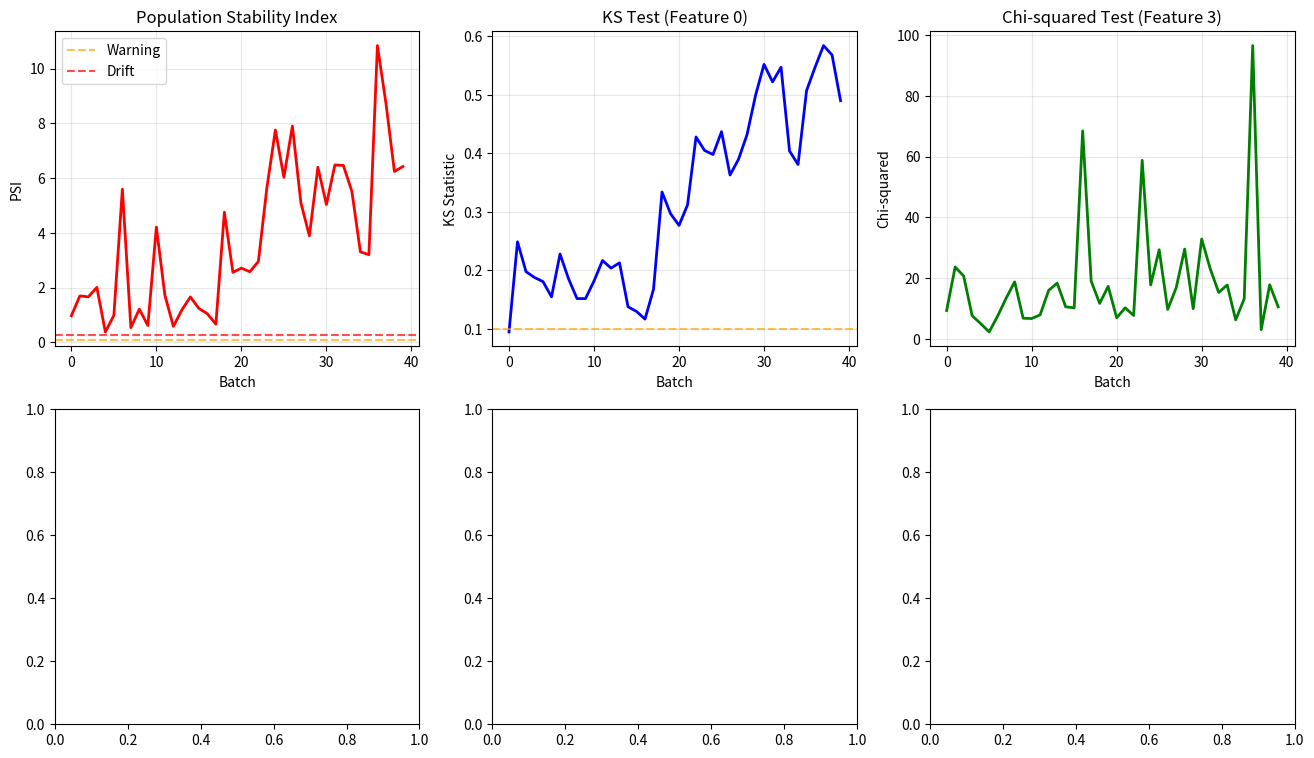

Write Python code to recreate this figure. (Note: this script raises an exception after producing the figure.)
"""
12.09: ML Monitoring Platform
Monitor model predictions, detect data/concept drift,
track performance, and generate alerts with a dashboard.
"""

import numpy as np
import matplotlib.pyplot as plt
from typing import List, Dict, Optional, Tuple
from scipy import stats
from datetime import datetime, timedelta
import json


# ─────────────────────────────────────────────
# Data Generation (simulated production)
# ─────────────────────────────────────────────

def generate_reference_data(n: int = 1000, n_features: int = 8, seed: int = 42) -> np.ndarray:
    """Generate reference (training) data distribution."""
    np.random.seed(seed)
    data = np.random.randn(n, n_features).astype(np.float64)
    # Add some structure
    data[:, 0] = data[:, 0] * 2 + 1  # feature 0: mean=1, std=2
    data[:, 1] = np.random.exponential(2, n)  # feature 1: exponential
    data[:, 2] = np.random.uniform(-3, 3, n)  # feature 2: uniform
    data[:, 3] = np.random.beta(2, 5, n)  # feature 3: beta
    data[:, 4] = np.random.poisson(3, n).astype(np.float64)  # feature 4: poisson
    data[:, 5:8] = np.random.randn(n, 3) * 0.5  # features 5-7: narrow normal
    return data


def generate_production_data(reference: np.ndarray, n_batches: int = 50,
                              batch_size: int = 20, drift_start: int = 20) -> List[np.ndarray]:
    """Simulate production data with drift after a certain point."""
    np.random.seed(123)
    _, n_features = reference.shape
    batches = []

    for i in range(n_batches):
        if i < drift_start:
            # No drift: sample from reference
            idx = np.random.choice(len(reference), batch_size)
            batch = reference[idx].copy()
        else:
            # Data drift: shift mean and scale
            drift_strength = min(1.0, (i - drift_start) / 10)
            base = np.random.randn(batch_size, n_features).astype(np.float64)
            # Shift features 0, 1, 2 increasingly
            base[:, 0] = base[:, 0] * 2 + 1 + drift_strength * 2
            base[:, 1] = np.random.exponential(2 + drift_strength, batch_size)
            base[:, 2] = np.random.uniform(-3 + drift_strength, 3 + drift_strength, batch_size)
            base[:, 3:8] = np.random.randn(batch_size, n_features - 3) * 0.5
            batch = base

        batches.append(batch.astype(np.float64))

    return batches


def generate_predictions(model_accuracy: float = 0.85, n_batches: int = 50,
                         batch_size: int = 20, perf_drop: int = 35) -> List[Tuple[np.ndarray, np.ndarray]]:
    """Simulate predictions with ground truth. Performance drops after perf_drop."""
    np.random.seed(456)
    results = []
    for i in range(n_batches):
        if i < perf_drop:
            acc = model_accuracy
        else:
            acc = max(0.5, model_accuracy - 0.3 * min(1.0, (i - perf_drop) / 10))

        predictions = np.random.randint(0, 2, batch_size)
        correct = np.random.random(batch_size) < acc
        ground_truth = np.where(correct, predictions, 1 - predictions)
        results.append((predictions, ground_truth))

    return results


# ─────────────────────────────────────────────
# Drift Detection
# ─────────────────────────────────────────────

class DriftDetector:
    """Detect data drift using statistical tests."""

    @staticmethod
    def psi(reference: np.ndarray, current: np.ndarray, n_bins: int = 10) -> float:
        """Population Stability Index."""
        all_vals = np.concatenate([reference, current])
        bins = np.linspace(np.min(all_vals), np.max(all_vals), n_bins + 1)
        ref_hist, _ = np.histogram(reference, bins=bins, density=True)
        cur_hist, _ = np.histogram(current, bins=bins, density=True)
        ref_hist = ref_hist / ref_hist.sum()
        cur_hist = cur_hist / cur_hist.sum()
        ref_hist = np.clip(ref_hist, 1e-10, None)
        cur_hist = np.clip(cur_hist, 1e-10, None)
        psi_val = np.sum((ref_hist - cur_hist) * np.log(ref_hist / cur_hist))
        return float(psi_val)

    @staticmethod
    def ks_test(reference: np.ndarray, current: np.ndarray) -> Tuple[float, float]:
        """Kolmogorov-Smirnov test.
        Returns: (statistic, p-value)
        """
        stat, pval = stats.ks_2samp(reference, current)
        return float(stat), float(pval)

    @staticmethod
    def chi_squared(reference: np.ndarray, current: np.ndarray, n_bins: int = 10) -> Tuple[float, float]:
        """Chi-squared test for categorical/discretized data.
        Returns: (statistic, p-value)
        """
        all_vals = np.concatenate([reference, current])
        bins = np.linspace(np.min(all_vals), np.max(all_vals), n_bins + 1)
        ref_hist, _ = np.histogram(reference, bins=bins)
        cur_hist, _ = np.histogram(current, bins=bins)
        # Normalize to same total count
        ref_hist = ref_hist / ref_hist.sum() * len(current)
        mask = ref_hist > 0
        if not mask.any():
            return 0.0, 1.0
        chi2 = np.sum((cur_hist[mask] - ref_hist[mask]) ** 2 / ref_hist[mask])
        pval = 1 - stats.chi2.cdf(chi2, mask.sum() - 1)
        return float(chi2), float(pval)


class ConceptDriftDetector:
    """Detect concept drift using Page-Hinkley and DDM."""

    @staticmethod
    def page_hinkley(errors: np.ndarray, threshold: float = 20, alpha: float = 0.05) -> Tuple[bool, int]:
        """Page-Hinkley test for change detection."""
        cum_sum = 0
        min_cum = 0
        mean_est = errors[0]

        for t, error in enumerate(errors):
            mean_est = mean_est + alpha * (error - mean_est)
            cum_sum += error - mean_est - 0.001  # delta parameter
            min_cum = min(min_cum, cum_sum)
            if cum_sum - min_cum > threshold:
                return True, t
        return False, -1

    @staticmethod
    def ddm(errors: np.ndarray, warning_level: float = 2.0,
            drift_level: float = 3.0) -> Tuple[str, int]:
        """Drift Detection Method."""
        n = len(errors)
        p_min = float('inf')
        s_min = float('inf')
        p_mean = 0.0
        p_std = 0.0
        state = "normal"

        for t, error in enumerate(errors):
            p_mean = (p_mean * t + error) / (t + 1)
            p_std = np.sqrt(p_mean * (1 - p_mean) / (t + 1))

            if p_mean + p_std < p_min + s_min:
                p_min = p_mean
                s_min = p_std

            if p_mean + p_std > p_min + drift_level * s_min:
                return "drift", t
            elif p_mean + p_std > p_min + warning_level * s_min:
                state = "warning"

        return state, -1


# ─────────────────────────────────────────────
# Performance Monitor
# ─────────────────────────────────────────────

class PerformanceTracker:
    """Track model performance over time using sliding windows."""
    def __init__(self, window_size: int = 100):
        self.window_size = window_size
        self.correct = []
        self.total = []

    def update(self, predictions: np.ndarray, ground_truth: np.ndarray):
        self.correct.extend((predictions == ground_truth).tolist())
        self.total.extend([1] * len(predictions))

    def accuracy(self) -> float:
        if not self.total:
            return 0.0
        window_correct = sum(self.correct[-self.window_size:])
        window_total = sum(self.total[-self.window_size:])
        return window_correct / window_total if window_total > 0 else 0.0

    def precision_recall_f1(self, predictions: np.ndarray,
                            ground_truth: np.ndarray) -> Dict:
        tp = np.sum((predictions == 1) & (ground_truth == 1))
        fp = np.sum((predictions == 1) & (ground_truth == 0))
        fn = np.sum((predictions == 0) & (ground_truth == 1))

        precision = tp / (tp + fp) if (tp + fp) > 0 else 0.0
        recall = tp / (tp + fn) if (tp + fn) > 0 else 0.0
        f1 = 2 * precision * recall / (precision + recall) if (precision + recall) > 0 else 0.0

        return {'precision': precision, 'recall': recall, 'f1': f1}


# ─────────────────────────────────────────────
# Alert Engine
# ─────────────────────────────────────────────

class Alert:
    def __init__(self, severity: str, message: str, timestamp: float, metric: str):
        self.severity = severity
        self.message = message
        self.timestamp = timestamp
        self.metric = metric

    def __repr__(self):
        t = datetime.fromtimestamp(self.timestamp).strftime('%Y-%m-%d %H:%M:%S')
        return f"[{self.severity.upper()}] {t} | {self.message}"


class AlertEngine:
    """Threshold-based and trend-based alerting."""
    def __init__(self, cooldown_seconds: float = 60):
        self.cooldown = cooldown_seconds
        self.alerts: List[Alert] = []
        self._last_alert_time = {}

    def check_threshold(self, value: float, threshold: float, metric: str,
                        direction: str = 'above', severity: str = 'WARN') -> Optional[Alert]:
        triggered = (value > threshold) if direction == 'above' else (value < threshold)
        if not triggered:
            return None

        now = time.time()
        last_time = self._last_alert_time.get(metric, 0)
        if now - last_time < self.cooldown:
            return None

        self._last_alert_time[metric] = now
        alert = Alert(severity, f"{metric} = {value:.4f} (threshold: {threshold})", now, metric)
        self.alerts.append(alert)
        return alert

    def check_trend(self, values: List[float], window: int = 5,
                    metric: str = 'accuracy', severity: str = 'CRITICAL') -> Optional[Alert]:
        if len(values) < window * 2:
            return None

        recent = values[-window:]
        older = values[-2 * window:-window]
        if np.mean(recent) < np.mean(older) - 0.05:
            now = time.time()
            last_time = self._last_alert_time.get(f"{metric}_trend", 0)
            if now - last_time >= self.cooldown:
                self._last_alert_time[f"{metric}_trend"] = now
                alert = Alert(severity,
                              f"{metric} dropping: {np.mean(older):.4f} → {np.mean(recent):.4f}",
                              now, metric)
                self.alerts.append(alert)
                return alert
        return None

    def get_recent_alerts(self, n: int = 10) -> List[Alert]:
        return self.alerts[-n:]


# ─────────────────────────────────────────────
# Monitoring Dashboard
# ─────────────────────────────────────────────

class MonitoringDashboard:
    """Generate monitoring dashboard plots."""
    def __init__(self):
        self.history = {
            'psi': [],
            'ks_stat': [],
            'chi2_stat': [],
            'accuracy': [],
            'timestamps': [],
        }

    def update(self, metrics: Dict, timestamp: float):
        for k, v in metrics.items():
            if k in self.history:
                self.history[k].append(v)
        self.history['timestamps'].append(timestamp)

    def plot(self, save_path: str = '../../assets/phase12/09_monitoring_dashboard.png'):
        fig, axes = plt.subplots(2, 3, figsize=(16, 9))

        times = self.history['timestamps']
        if len(times) == 0:
            return

        # Time labels
        time_labels = list(range(len(times)))

        # 1. PSI over time
        if self.history['psi']:
            ax = axes[0, 0]
            ax.plot(time_labels, self.history['psi'], 'r-', linewidth=2)
            ax.axhline(y=0.1, color='orange', linestyle='--', alpha=0.7, label='Warning')
            ax.axhline(y=0.25, color='red', linestyle='--', alpha=0.7, label='Drift')
            ax.set_xlabel('Batch')
            ax.set_ylabel('PSI')
            ax.set_title('Population Stability Index')
            ax.legend()
            ax.grid(alpha=0.3)

        # 2. KS statistic over time
        if self.history['ks_stat']:
            ax = axes[0, 1]
            ax.plot(time_labels, self.history['ks_stat'], 'b-', linewidth=2)
            ax.axhline(y=0.1, color='orange', linestyle='--', alpha=0.7)
            ax.set_xlabel('Batch')
            ax.set_ylabel('KS Statistic')
            ax.set_title('KS Test (Feature 0)')
            ax.grid(alpha=0.3)

        # 3. Chi-squared over time
        if self.history['chi2_stat']:
            ax = axes[0, 2]
            ax.plot(time_labels, self.history['chi2_stat'], 'g-', linewidth=2)
            ax.set_xlabel('Batch')
            ax.set_ylabel('Chi-squared')
            ax.set_title('Chi-squared Test (Feature 3)')
            ax.grid(alpha=0.3)

        # 4. Accuracy over time
        if self.history['accuracy']:
            ax = axes[1, 0]
            ax.plot(time_labels, self.history['accuracy'], 'purple', linewidth=2)
            ax.axhline(y=0.8, color='green', linestyle='--', alpha=0.7, label='Target')
            ax.axhline(y=0.7, color='orange', linestyle='--', alpha=0.7, label='Warning')
            ax.set_xlabel('Batch')
            ax.set_ylabel('Accuracy')
            ax.set_title('Model Performance')
            ax.set_ylim(0.4, 1.0)
            ax.legend()
            ax.grid(alpha=0.3)

        # 5. Alerts timeline
        ax = axes[1, 1]
        ax.text(0.5, 0.5, 'See alert log in console output',
                ha='center', va='center', transform=ax.transAxes,
                fontsize=12, style='italic', color='gray')
        ax.set_title('Alerts')
        ax.axis('off')

        # 6. Feature drift heatmap (summary)
        ax = axes[1, 2]
        if len(self.history['psi']) > 0:
            n_feats = min(8, len(self.history.get('feature_psi', [])))
            if n_feats > 0:
                heatmap_data = np.array(self.history.get('feature_psi', []))
                if heatmap_data.ndim == 1:
                    heatmap_data = heatmap_data.reshape(1, -1)
                im = ax.imshow(heatmap_data, cmap='Reds', aspect='auto')
                ax.set_xlabel('Feature')
                ax.set_ylabel('Time')
                ax.set_title('Feature Drift (PSI)')
                plt.colorbar(im, ax=ax)
            else:
                # Show recent PSI values as bar chart
                psi_vals = self.history['psi'][-10:]
                ax.bar(range(len(psi_vals)), psi_vals, color='coral', alpha=0.7)
                ax.axhline(y=0.1, color='orange', linestyle='--')
                ax.set_xlabel('Recent batches')
                ax.set_ylabel('PSI')
                ax.set_title('Recent PSI Values')
                ax.grid(alpha=0.3)

        plt.tight_layout()
        plt.savefig(save_path, dpi=150)
        plt.close()


# ─────────────────────────────────────────────
# Main monitoring simulation
# ─────────────────────────────────────────────

import time

def main():
    print("=" * 60)
    print("ML MONITORING PLATFORM")
    print("=" * 60)

    # Generate data
    print("\n[1] Generating data...")
    reference = generate_reference_data(1000, 8)
    prod_batches = generate_production_data(reference, n_batches=40, batch_size=20, drift_start=15)
    perf_data = generate_predictions(model_accuracy=0.88, n_batches=40, batch_size=20, perf_drop=25)

    # Initialize components
    drift_detector = DriftDetector()
    concept_detector = ConceptDriftDetector()
    perf_tracker = PerformanceTracker(window_size=50)
    alert_engine = AlertEngine(cooldown_seconds=10)
    dashboard = MonitoringDashboard()

    # Store per-feature PSI
    feature_psi_history = []

    print("[2] Running monitoring simulation...")
    print()

    for batch_idx, (batch, (preds, truth)) in enumerate(zip(prod_batches, perf_data)):
        timestamp = time.time()

        # ── Data Drift Detection ──
        # Feature 0: PSI
        psi_0 = drift_detector.psi(reference[:, 0], batch[:, 0])
        # Feature 0: KS test
        ks_stat, ks_pval = drift_detector.ks_test(reference[:, 0], batch[:, 0])
        # Feature 3: Chi-squared
        chi2, chi2_pval = drift_detector.chi_squared(reference[:, 3], batch[:, 3])

        # Per-feature PSI (for heatmap)
        feature_psi = [drift_detector.psi(reference[:, f], batch[:, f]) for f in range(min(8, batch.shape[1]))]
        feature_psi_history.append(feature_psi)

        # ── Performance Tracking ──
        perf_tracker.update(preds, truth)
        accuracy = perf_tracker.accuracy()

        # ── Concept Drift ──
        if batch_idx < len(perf_data) - 1:
            errors = 1 - (preds == truth).astype(float)
            ph_drift, ph_point = concept_detector.page_hinkley(errors, threshold=10)

        # ── Alerts ──
        if psi_0 > 0.1:
            alert_engine.check_threshold(psi_0, 0.1, f"PSI_feat0", 'above', 'WARN')
        if psi_0 > 0.25:
            alert_engine.check_threshold(psi_0, 0.25, f"PSI_feat0", 'above', 'CRITICAL')
        if ks_stat > 0.15:
            alert_engine.check_threshold(ks_stat, 0.15, f"KS_feat0", 'above', 'WARN')
        if accuracy < 0.70:
            alert_engine.check_threshold(accuracy, 0.70, "accuracy", 'below', 'CRITICAL')

        # Trend-based alert on accuracy
        dashboard.history['accuracy'].append(accuracy)
        if len(dashboard.history['accuracy']) > 5:
            alert_engine.check_trend(dashboard.history['accuracy'], window=5, metric='accuracy')

        # ── Dashboard Update ──
        dashboard.update({
            'psi': psi_0,
            'ks_stat': ks_stat,
            'chi2_stat': chi2,
            'accuracy': accuracy,
        }, timestamp)
        dashboard.history['feature_psi'] = feature_psi_history

        # Print periodic status
        if (batch_idx + 1) % 10 == 0:
            drift_status = "DRIFT" if psi_0 > 0.1 else "OK"
            print(f"  Batch {batch_idx+1:2d}/40 | PSI: {psi_0:.4f} | KS: {ks_stat:.4f} | "
                  f"Acc: {accuracy:.4f} | Status: {drift_status}")

    # ── Summary ──
    print("\n" + "=" * 60)
    print("MONITORING SUMMARY")
    print("=" * 60)

    # Recent alerts
    recent_alerts = alert_engine.get_recent_alerts(5)
    print(f"\nRecent Alerts ({len(recent_alerts)}):")
    for alert in recent_alerts:
        print(f"  {alert}")

    # Overall stats
    final_accuracy = perf_tracker.accuracy()
    avg_psi = np.mean(dashboard.history['psi'])
    max_psi = max(dashboard.history['psi'])
    print(f"\nFinal Accuracy: {final_accuracy:.4f}")
    print(f"Average PSI: {avg_psi:.4f}")
    print(f"Max PSI: {max_psi:.4f}")
    print(f"Total Alerts: {len(alert_engine.alerts)}")

    # Detection time for drift
    psi_over_threshold = [i for i, p in enumerate(dashboard.history['psi']) if p > 0.1]
    if psi_over_threshold:
        first_drift = psi_over_threshold[0]
        print(f"First drift detected at batch: {first_drift + 1} "
              f"(actual drift started at batch 16)")

    # Generate dashboard plot
    dashboard.plot('09_monitoring_dashboard.png')
    print("\nSaved 09_monitoring_dashboard.png")

    # Drift comparison plot
    fig, ax = plt.subplots(figsize=(10, 4))
    batch_nums = list(range(1, len(dashboard.history['psi']) + 1))
    ax.plot(batch_nums, dashboard.history['psi'], 'r-', linewidth=2, label='PSI (Data Drift)')
    ax.plot(batch_nums, dashboard.history['accuracy'], 'purple', linewidth=2, label='Accuracy (Performance)')
    ax.axvline(x=16, color='gray', linestyle='--', alpha=0.5, label='Drift injected')
    ax.set_xlabel('Batch')
    ax.set_ylabel('Metric Value')
    ax.set_title('Data Drift vs Model Performance')
    ax.legend()
    ax.grid(alpha=0.3)
    plt.tight_layout()
    plt.savefig('../../assets/phase12/09_monitoring_drift_vs_perf.png', dpi=150)
    plt.close()
    print("Saved 09_monitoring_drift_vs_perf.png")


if __name__ == '__main__':
    main()
